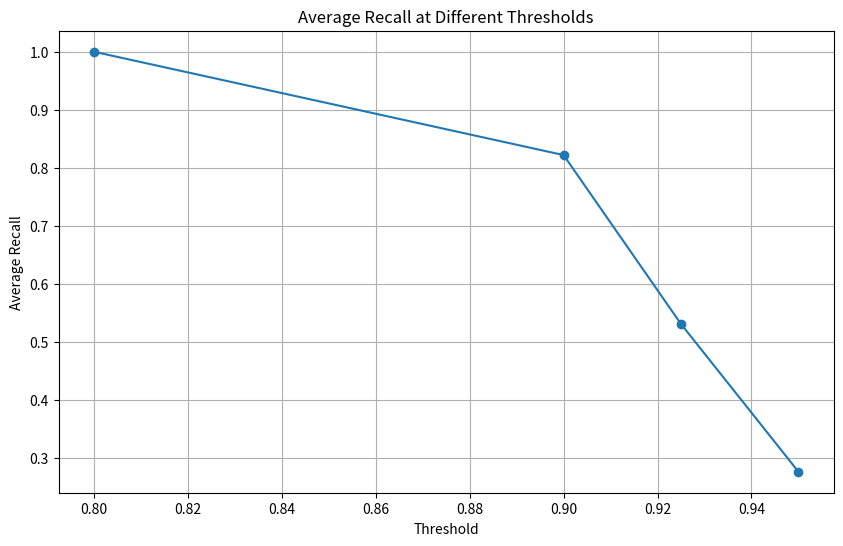

The matplotlib source for this figure:
import matplotlib.pyplot as plt

# Data for the plot
thresholds = [0.8, 0.9, 0.925, 0.95]
average_recall = [1.0, 0.822, 0.531, 0.2766]

# Creating the plot
plt.figure(figsize=(10, 6))
plt.plot(thresholds, average_recall, marker='o')

# Adding title and labels
plt.title('Average Recall at Different Thresholds')
plt.xlabel('Threshold')
plt.ylabel('Average Recall')

# Showing the plot
plt.grid(True)
plt.show()
